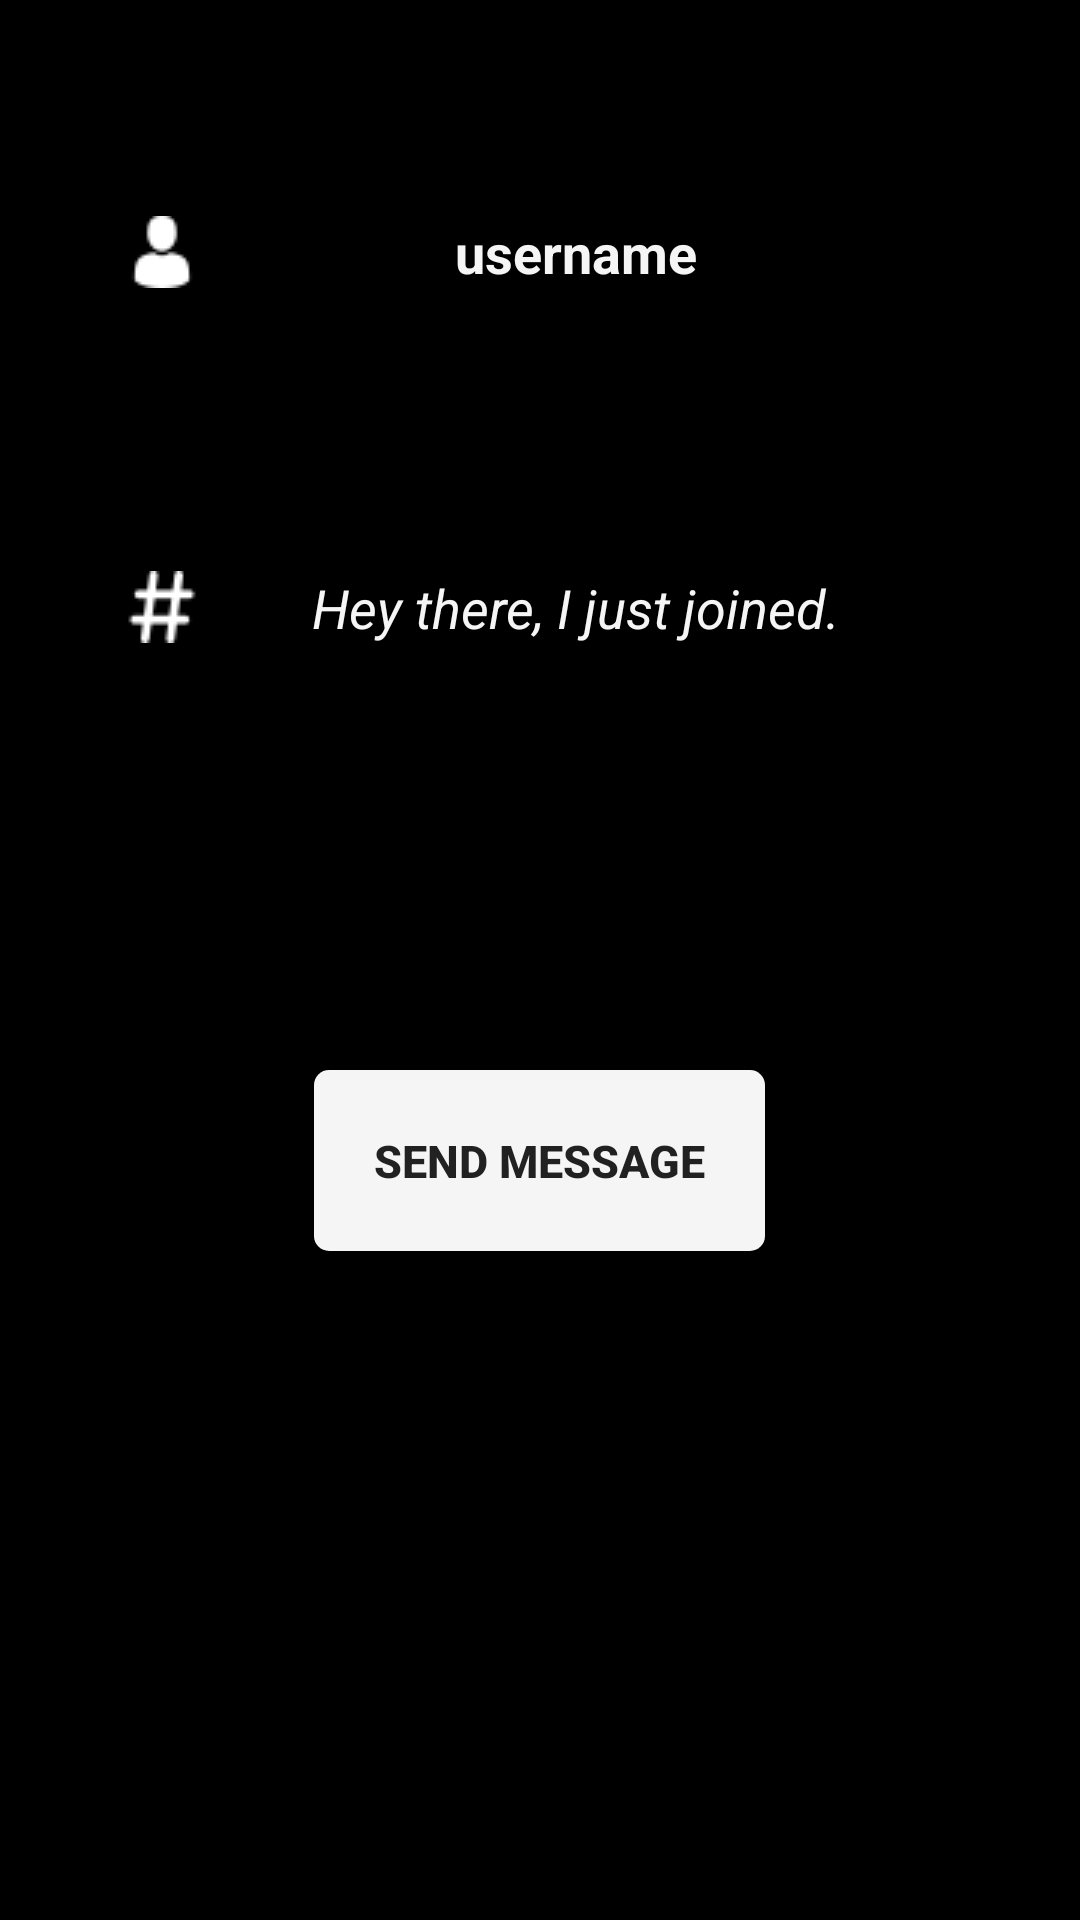

Android layout source for this screen:
<!-- AndroidManifest.xml: application theme AppTheme -->
<!-- res/layout/activity_profile.xml -->
<?xml version="1.0" encoding="utf-8"?>
<RelativeLayout xmlns:android="http://schemas.android.com/apk/res/android"
    xmlns:app="http://schemas.android.com/apk/res-auto"
    xmlns:tools="http://schemas.android.com/tools"
    android:layout_width="match_parent"
    android:layout_height="match_parent"
    tools:context=".SettingsActivity"
    android:background="@color/colorPrimary">

    <TextView
        android:id="@+id/visit_user_name"
        android:layout_width="match_parent"
        android:layout_height="wrap_content"
        android:text="username"
        android:textAlignment="center"
        android:textColor="@color/greyLighten"
        android:textStyle="bold"
        android:textSize="18sp"
        android:drawableStart="@drawable/user"
        android:layout_marginStart="20dp"
        android:layout_marginEnd="20dp"
        android:padding="22dp"
        android:layout_marginTop="50dp"
        />

    <TextView
        android:id="@+id/visit_user_status"
        android:layout_width="match_parent"
        android:layout_height="wrap_content"
        android:layout_below="@+id/visit_user_name"
        android:layout_marginStart="20dp"
        android:layout_marginTop="50dp"
        android:layout_marginEnd="20dp"
        android:text="Hey there, I just joined."
        android:padding="22dp"
        android:drawableStart="@drawable/hastag"
        android:textAlignment="center"
        android:textColor="@color/greyLighten"
        android:textSize="18sp"
        android:textStyle="italic" />

    <Button
        android:id="@+id/send_message_request_button"
        android:layout_width="wrap_content"
        android:layout_height="wrap_content"
        android:layout_below="@+id/visit_user_status"
        android:layout_centerHorizontal="true"
        android:layout_marginTop="120dp"
        android:padding="20dp"
        android:background="@drawable/solid_button"
        android:textColor="@color/greyDarken"
        android:text="Send Message"
        android:textStyle="bold"
        android:textSize="15sp" />

    <Button
        android:id="@+id/decline_message_request_button"
        android:layout_width="wrap_content"
        android:layout_height="wrap_content"
        android:layout_below="@+id/send_message_request_button"
        android:layout_centerHorizontal="true"
        android:layout_marginTop="20dp"
        android:padding="20dp"
        android:background="@drawable/holo_button"
        android:textColor="@color/grey"
        android:text="Decline Chat Request"
        android:textStyle="bold"
        android:textSize="15sp"
        android:visibility="invisible"/>


</RelativeLayout>
<!-- resources referenced by this layout -->
<resources>
  <color name="colorPrimary">#000000</color>
  <color name="grey">#BDBDBD</color>
  <color name="greyDarken">#212121</color>
  <color name="greyLighten">#F5F5F5</color>
  <!-- drawable hastag: png bitmap (drawable, 656 bytes) -->
  <!-- drawable holo_button (drawable) -->
  <?xml version="1.0" encoding="utf-8"?>
  <shape xmlns:android="http://schemas.android.com/apk/res/android">
  
      <stroke
          android:color="@color/grey"
          android:width="1dp">
      </stroke>
      <corners
          android:radius="5dp">
      </corners>
  
  </shape>
  <!-- drawable solid_button (drawable) -->
  <?xml version="1.0" encoding="utf-8"?>
  <shape xmlns:android="http://schemas.android.com/apk/res/android">
  
      <solid
          android:color="@color/greyLighten">
      </solid>
  
      <corners
          android:radius="5dp">
      </corners>
  
  </shape>
  <!-- drawable user: png bitmap (drawable, 589 bytes) -->
</resources>
